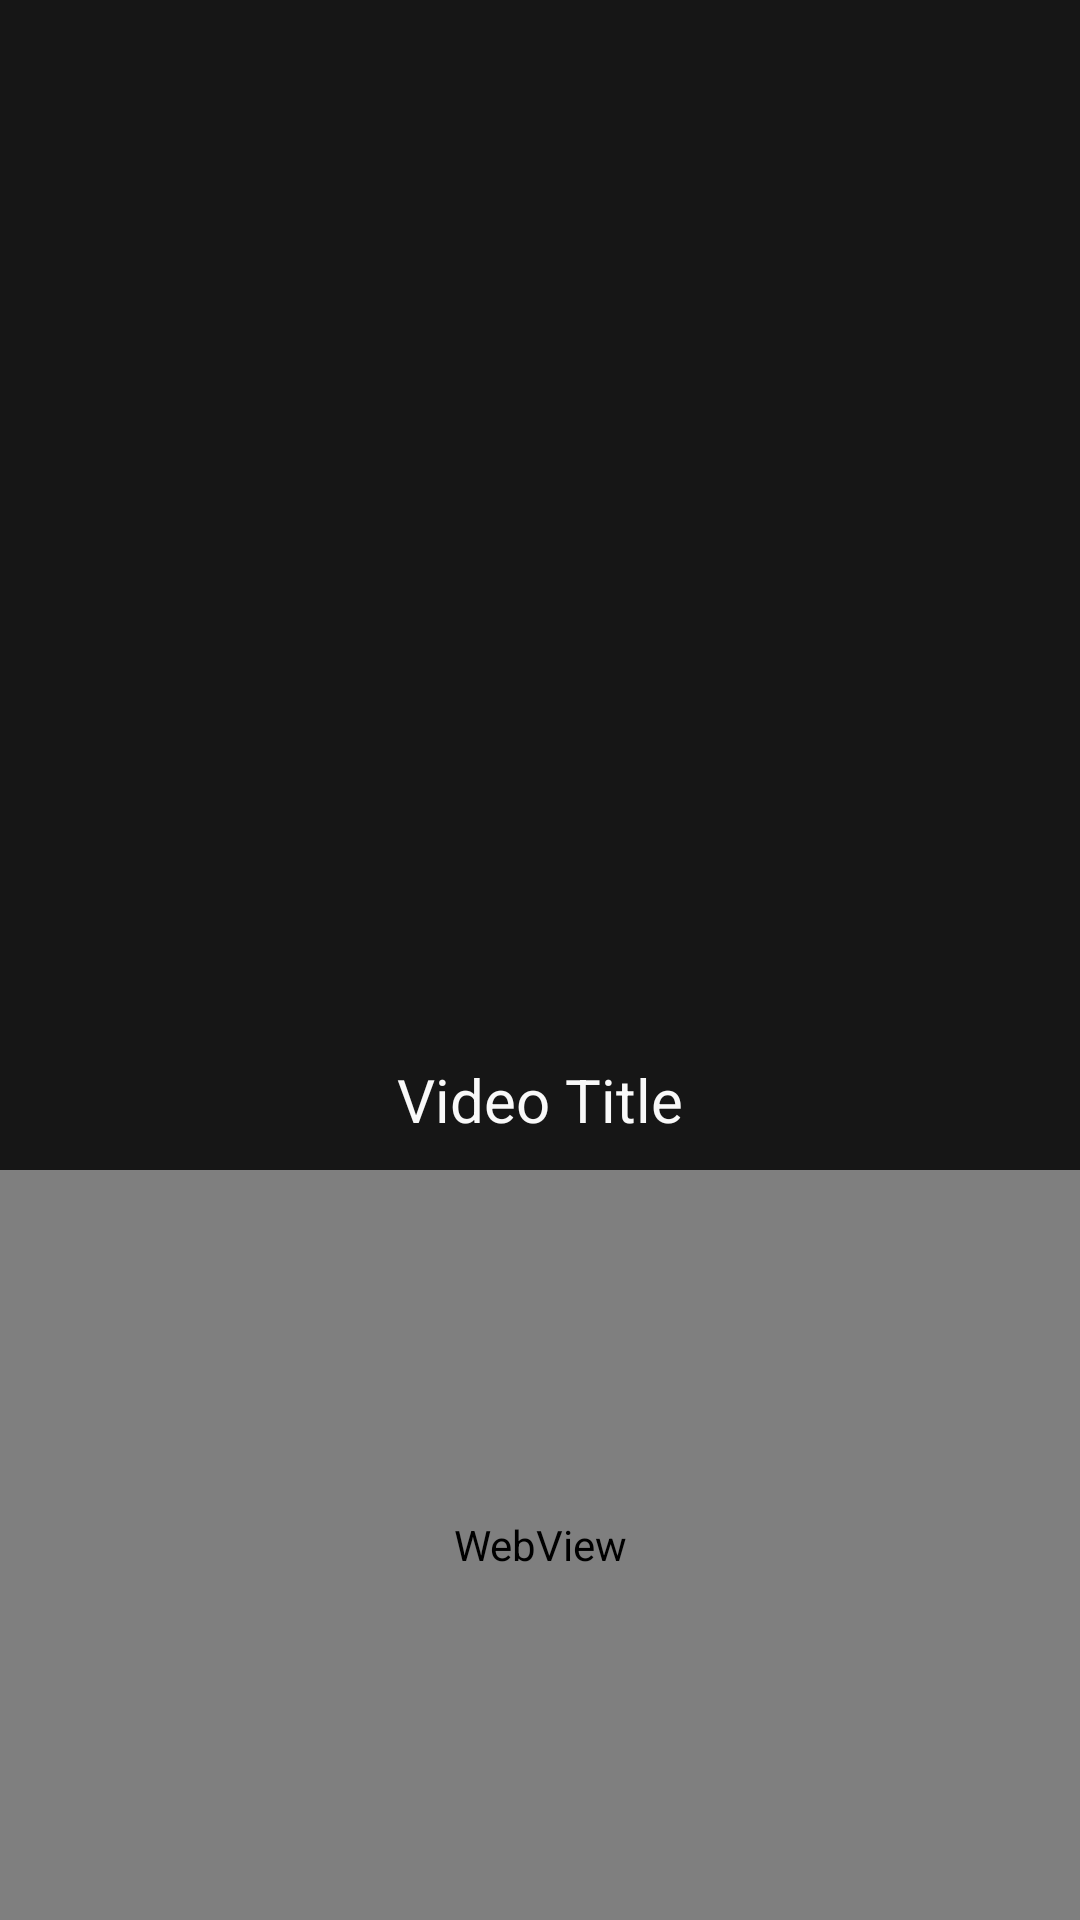

Layout XML and referenced resources for this Android screen:
<!-- AndroidManifest.xml: application theme Theme.PersonalFinanceTool -->
<!-- res/layout/video_item_layout.xml -->
<?xml version="1.0" encoding="utf-8"?>
<androidx.constraintlayout.widget.ConstraintLayout xmlns:android="http://schemas.android.com/apk/res/android"
    xmlns:app="http://schemas.android.com/apk/res-auto"
    android:layout_width="match_parent"
    android:layout_height="300dp"
    android:background="#161616">


    <TextView
        android:id="@+id/video_title"
        android:layout_width="wrap_content"
        android:layout_height="wrap_content"
        android:layout_marginBottom="10dp"
        android:text="Video Title"
        android:textColor="#F9F9F9"
        android:textSize="20sp"
        app:layout_constraintBottom_toTopOf="@+id/video"
        app:layout_constraintEnd_toEndOf="parent"
        app:layout_constraintStart_toStartOf="parent" />


    <WebView
        android:id="@+id/video"
        android:layout_width="match_parent"
        android:layout_height="250dp"
        app:layout_constraintBottom_toBottomOf="parent"
        app:layout_constraintEnd_toEndOf="parent"
        app:layout_constraintStart_toStartOf="parent" />


</androidx.constraintlayout.widget.ConstraintLayout>
<!-- resources referenced by this layout -->
<resources>
  <style name="Theme.PersonalFinanceTool" parent="Theme.MaterialComponents.DayNight.DarkActionBar">
          
          <item name="colorPrimary">@color/purple_500</item>
          <item name="colorPrimaryVariant">@color/purple_700</item>
          <item name="colorOnPrimary">@color/white</item>
          
          <item name="colorSecondary">@color/teal_200</item>
          <item name="colorSecondaryVariant">@color/teal_700</item>
          <item name="colorOnSecondary">@color/black</item>
          
          <item name="android:statusBarColor">?attr/colorPrimaryVariant</item>
          
      </style>
  <color name="purple_500">#FF6200EE</color>
  <color name="purple_700">#FF3700B3</color>
  <color name="white">#FFFFFFFF</color>
  <color name="teal_200">#FF03DAC5</color>
  <color name="teal_700">#FF018786</color>
  <color name="black">#FF000000</color>
</resources>
